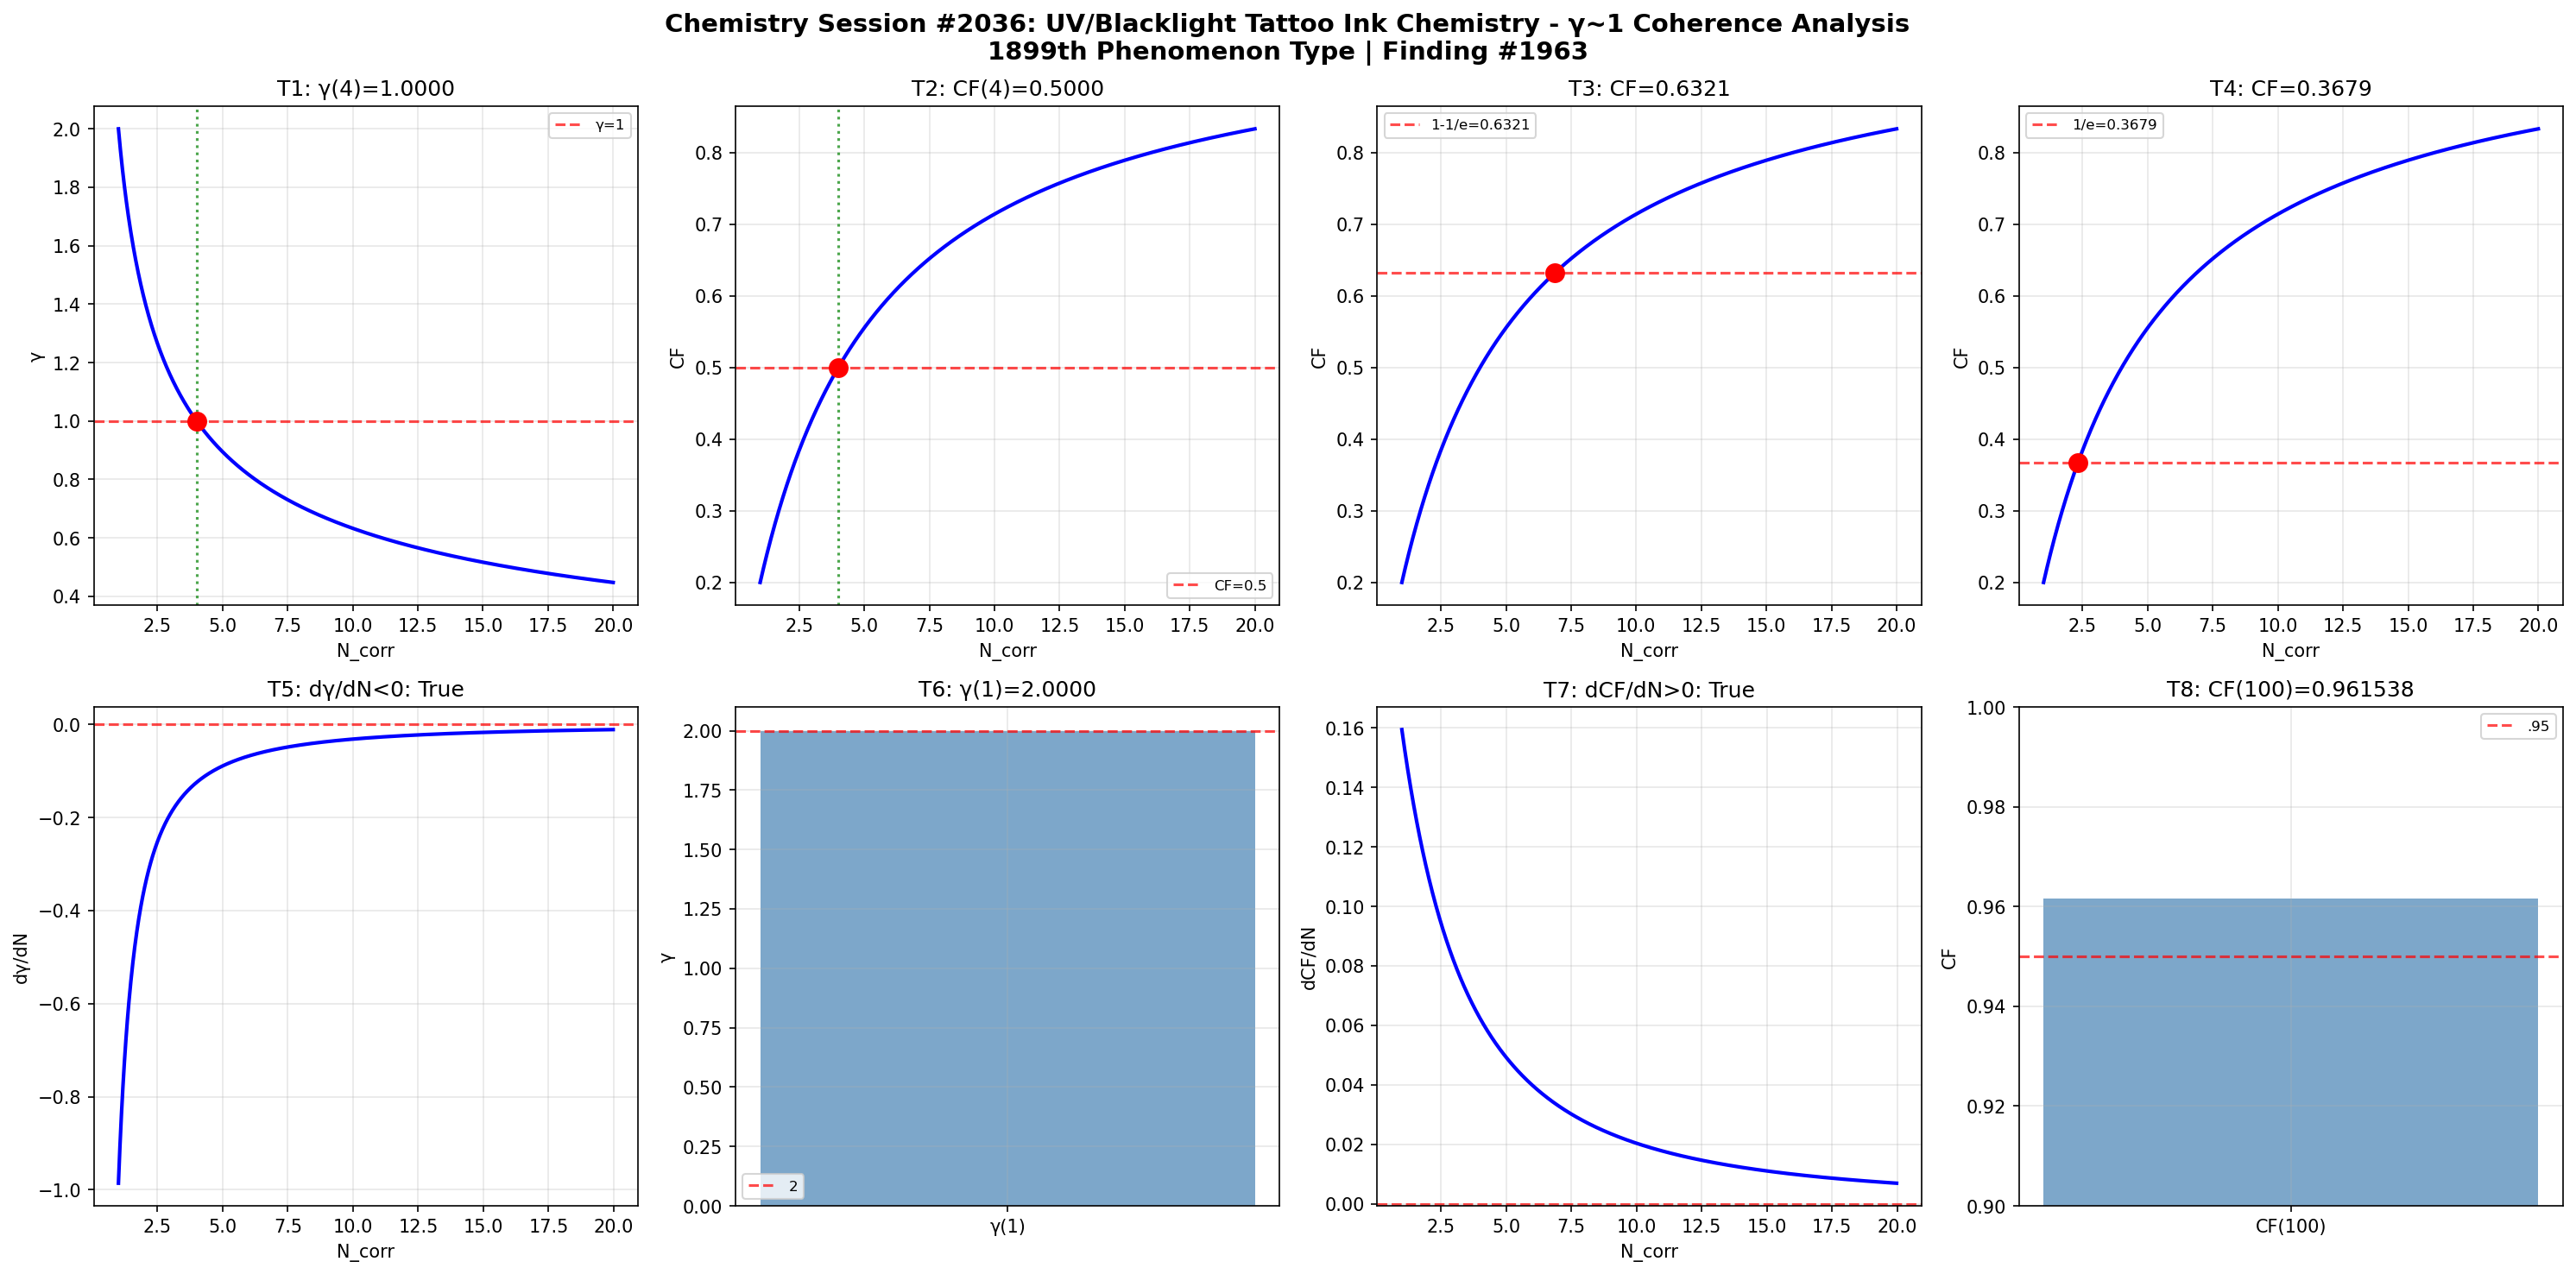

This figure's Python source:
import numpy as np
import matplotlib
matplotlib.use('Agg')
import matplotlib.pyplot as plt
def gamma(N_corr): return 2.0/np.sqrt(N_corr)
def coherence_fraction(g): return 1.0/(1.0+g**2)
N=np.linspace(1,20,1000); g=gamma(N); cf=coherence_fraction(g)
fig,axes=plt.subplots(2,4,figsize=(20,10))
fig.suptitle('Chemistry Session #2036: UV/Blacklight Tattoo Ink Chemistry - γ~1 Coherence Analysis\n1899th Phenomenon Type | Finding #1963',fontsize=14,fontweight='bold')
ax=axes[0,0]; g4=gamma(4); ax.axhline(y=1,color='r',ls='--',alpha=.7,label='γ=1'); ax.plot(N,g,'b-',lw=2); ax.axvline(x=4,color='g',ls=':',alpha=.7); ax.plot(4,g4,'ro',ms=10); ax.set_xlabel('N_corr'); ax.set_ylabel('γ'); ax.set_title(f'T1: γ(4)={g4:.4f}'); ax.legend(fontsize=8); ax.grid(True,alpha=.3); t1=abs(g4-1)<1e-10
ax=axes[0,1]; c4=coherence_fraction(gamma(4)); ax.plot(N,cf,'b-',lw=2); ax.axhline(y=.5,color='r',ls='--',alpha=.7,label='CF=0.5'); ax.axvline(x=4,color='g',ls=':',alpha=.7); ax.plot(4,c4,'ro',ms=10); ax.set_xlabel('N_corr'); ax.set_ylabel('CF'); ax.set_title(f'T2: CF(4)={c4:.4f}'); ax.legend(fontsize=8); ax.grid(True,alpha=.3); t2=abs(c4-.5)<1e-10
ax=axes[0,2]; tc3=1-1/np.e; Nc3=4/(1/tc3-1); cc3=coherence_fraction(gamma(Nc3)); ax.plot(N,cf,'b-',lw=2); ax.axhline(y=tc3,color='r',ls='--',alpha=.7,label=f'1-1/e={tc3:.4f}'); ax.plot(Nc3,cc3,'ro',ms=10); ax.set_xlabel('N_corr'); ax.set_ylabel('CF'); ax.set_title(f'T3: CF={cc3:.4f}'); ax.legend(fontsize=8); ax.grid(True,alpha=.3); t3=abs(cc3-tc3)<1e-10
ax=axes[0,3]; tc4=1/np.e; Nc4=4/(1/tc4-1); cc4=coherence_fraction(gamma(Nc4)); ax.plot(N,cf,'b-',lw=2); ax.axhline(y=tc4,color='r',ls='--',alpha=.7,label=f'1/e={tc4:.4f}'); ax.plot(Nc4,cc4,'ro',ms=10); ax.set_xlabel('N_corr'); ax.set_ylabel('CF'); ax.set_title(f'T4: CF={cc4:.4f}'); ax.legend(fontsize=8); ax.grid(True,alpha=.3); t4=abs(cc4-tc4)<1e-10
ax=axes[1,0]; dg=np.diff(g)/np.diff(N); ax.plot(N[:-1],dg,'b-',lw=2); ax.axhline(y=0,color='r',ls='--',alpha=.7); ax.set_xlabel('N_corr'); ax.set_ylabel('dγ/dN'); ax.set_title(f'T5: dγ/dN<0: {np.all(dg<0)}'); ax.grid(True,alpha=.3); t5=bool(np.all(dg<0))
ax=axes[1,1]; g1=gamma(1); ax.bar(['γ(1)'],[g1],color='steelblue',alpha=.7); ax.axhline(y=2,color='r',ls='--',alpha=.7,label='2'); ax.set_ylabel('γ'); ax.set_title(f'T6: γ(1)={g1:.4f}'); ax.legend(fontsize=8); ax.grid(True,alpha=.3); t6=abs(g1-2)<1e-10
ax=axes[1,2]; dc=np.diff(cf)/np.diff(N); ax.plot(N[:-1],dc,'b-',lw=2); ax.axhline(y=0,color='r',ls='--',alpha=.7); ax.set_xlabel('N_corr'); ax.set_ylabel('dCF/dN'); ax.set_title(f'T7: dCF/dN>0: {np.all(dc>0)}'); ax.grid(True,alpha=.3); t7=bool(np.all(dc>0))
ax=axes[1,3]; c100=coherence_fraction(gamma(100)); ax.bar(['CF(100)'],[c100],color='steelblue',alpha=.7); ax.axhline(y=.95,color='r',ls='--',alpha=.7,label='.95'); ax.set_ylim(.9,1); ax.set_ylabel('CF'); ax.set_title(f'T8: CF(100)={c100:.6f}'); ax.legend(fontsize=8); ax.grid(True,alpha=.3); t8=c100>.95
plt.tight_layout(); plt.savefig('/mnt/c/exe/projects/ai-agents/Synchronism/simulations/chemistry/uv_blacklight_tattoo_chemistry_coherence.png',dpi=150,bbox_inches='tight'); plt.close()
r=[t1,t2,t3,t4,t5,t6,t7,t8]; print(f"Session #2036: {sum(r)}/8"); print(f"  {r}")
